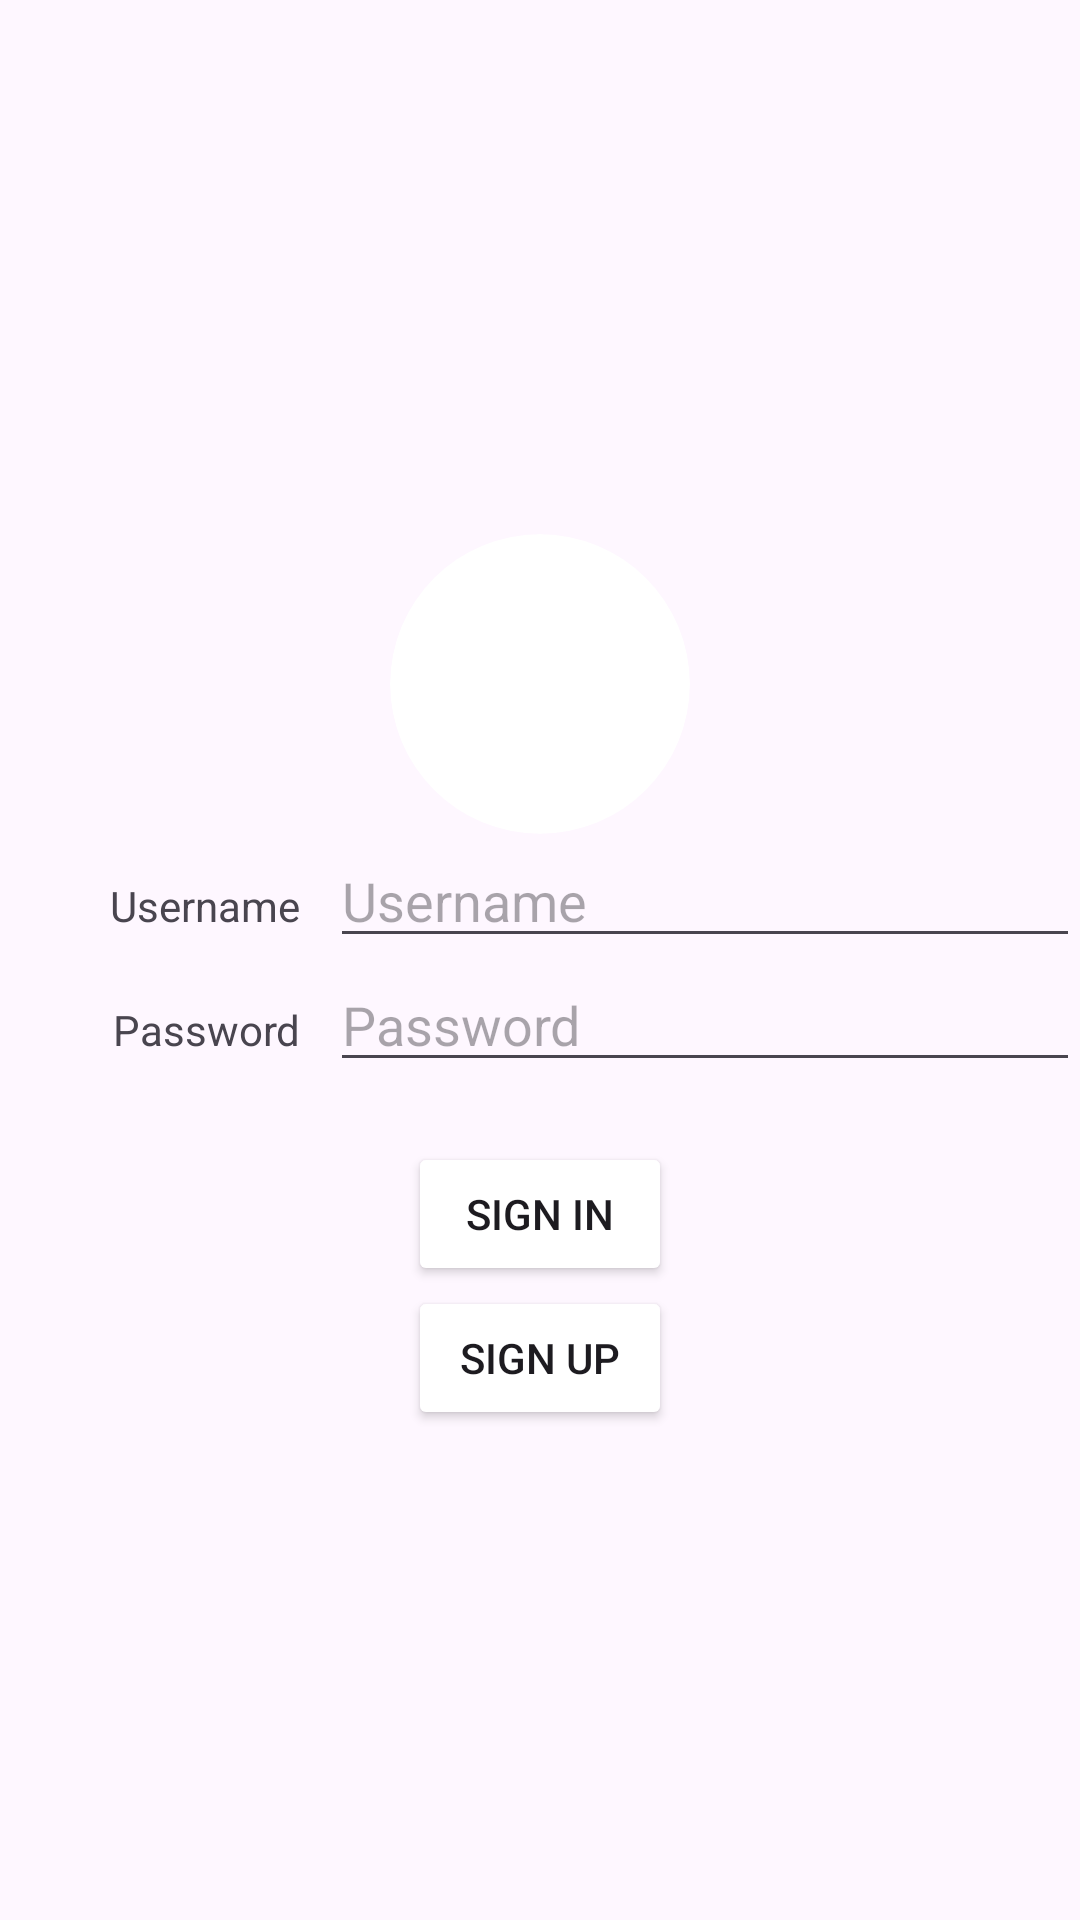

Here is an Android app screen rendered from its layout file. Give the layout XML and the strings, colors and styles it references.
<!-- AndroidManifest.xml: application theme Theme.OnlineStore_project -->
<!-- res/layout/activity_main.xml -->
<?xml version="1.0" encoding="utf-8"?>
<LinearLayout xmlns:android="http://schemas.android.com/apk/res/android"
    xmlns:app="http://schemas.android.com/apk/res-auto"
    xmlns:tools="http://schemas.android.com/tools"
    android:orientation="vertical"
    android:layout_width="match_parent"
    android:layout_height="match_parent"
    android:gravity="center"
    tools:context=".MainActivity">

    
    <androidx.cardview.widget.CardView
        android:layout_width="wrap_content"
        android:layout_height="wrap_content"
        android:layout_gravity="center|top"
        android:layout_marginTop="15dp"
        android:orientation="vertical"
        app:cardCornerRadius="50dp"
        app:cardElevation="0dp">
        <ImageView
            android:layout_gravity="center"
            android:layout_width="100dp"
            android:layout_height="100dp"
            android:scaleType="fitXY"
            android:src="@drawable/ic_launcher_background"
            android:contentDescription="@string/store_icon" />
    </androidx.cardview.widget.CardView>

    <LinearLayout
        android:layout_width="match_parent"
        android:layout_height="wrap_content">

        <TextView
            android:layout_marginEnd="10dp"
            android:gravity="end"
            android:layout_width="100dp"
            android:layout_height="wrap_content"
            android:text="@string/username"/>

        <EditText
            android:hint="@string/username"
            android:id="@+id/username"
            android:layout_width="match_parent"
            android:layout_height="wrap_content"
            android:autofillHints="username"
            android:inputType="text"/>

    </LinearLayout>

    <LinearLayout
        android:layout_width="match_parent"
        android:layout_height="wrap_content">

        <TextView
            android:layout_marginEnd="10dp"
            android:gravity="end"
            android:layout_width="100dp"
            android:layout_height="wrap_content"
            android:text="@string/password"/>

        <EditText
            android:hint="@string/password"
            android:id="@+id/password"
            android:layout_width="match_parent"
            android:layout_height="wrap_content"
            android:autofillHints="password"
            android:inputType="textPassword"/>

    </LinearLayout>

    <Button
        android:id="@+id/signIn"
        android:layout_marginTop="20dp"
        android:layout_gravity="center"
        android:layout_width="wrap_content"
        android:layout_height="wrap_content"
        android:text="@string/sign_in"
        android:backgroundTint="@color/red"/>

    <Button
        android:id="@+id/signUp"
        android:layout_gravity="center"
        android:layout_width="wrap_content"
        android:layout_height="wrap_content"
        android:text="@string/sign_up"
        android:backgroundTint="@color/red"/>

</LinearLayout>
<!-- resources referenced by this layout -->
<resources>
  <string name="password">Password</string>
  <string name="sign_in">Sign in</string>
  <string name="sign_up">Sign up</string>
  <string name="store_icon">Store icon</string>
  <string name="username">Username</string>
  <style name="Theme.OnlineStore_project" parent="Base.Theme.OnlineStore_project" />
  <style name="Base.Theme.OnlineStore_project" parent="Theme.Material3.DayNight.NoActionBar">
          
          
      </style>
</resources>
